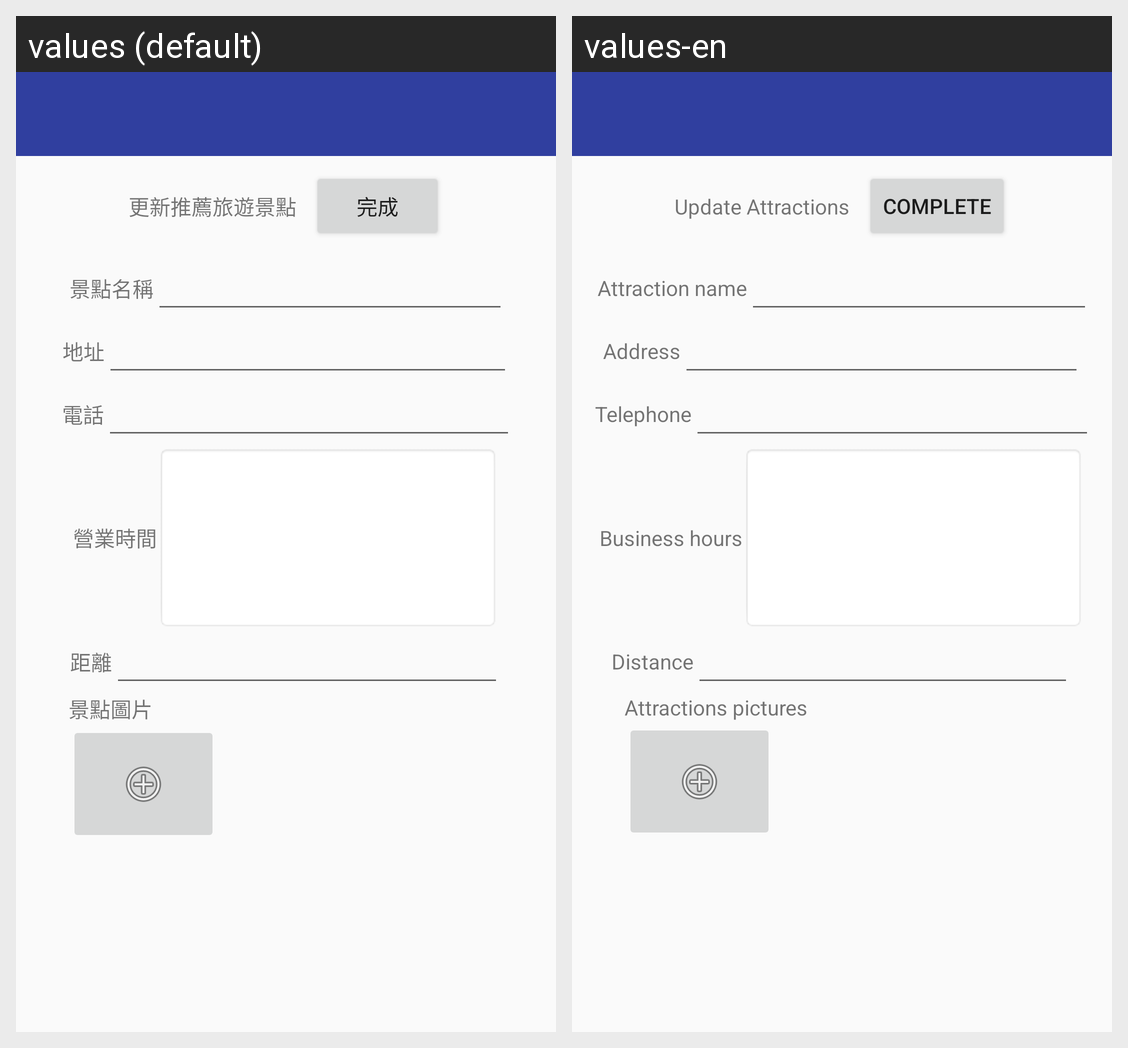

For this localized Android screen grid, give each drawn string resource with its value in every locale shown.
Android screen res/layout/manager_recommed_modify.xml rendered under 2 locales, left to right: values (default), values-en. Device: Nexus 5 (rendered at 1080×1920; each locale shown at half size, 540×960, under a caption strip naming it); theme AppTheme.
Strings drawn on this screen, with the default value and each locale's value (text and hints the layout hard-codes, and strings that could not be matched under every locale, appear in the picture but are not listed):

recommend_place_update
  values: 更新推薦旅遊景點
  values-en: Update Attractions

recommend_complete
  values: 完成
  values-en: Complete

recommend_name
  values: 景點名稱
  values-en: Attraction name

recommend_address
  values: 地址
  values-en: Address

recommend_telephone
  values: 電話
  values-en: Telephone

recommend_time
  values: 營業時間
  values-en: Business hours

recommend_distance
  values: 距離
  values-en: Distance

recommend_picture
  values: 景點圖片
  values-en: Attractions pictures
